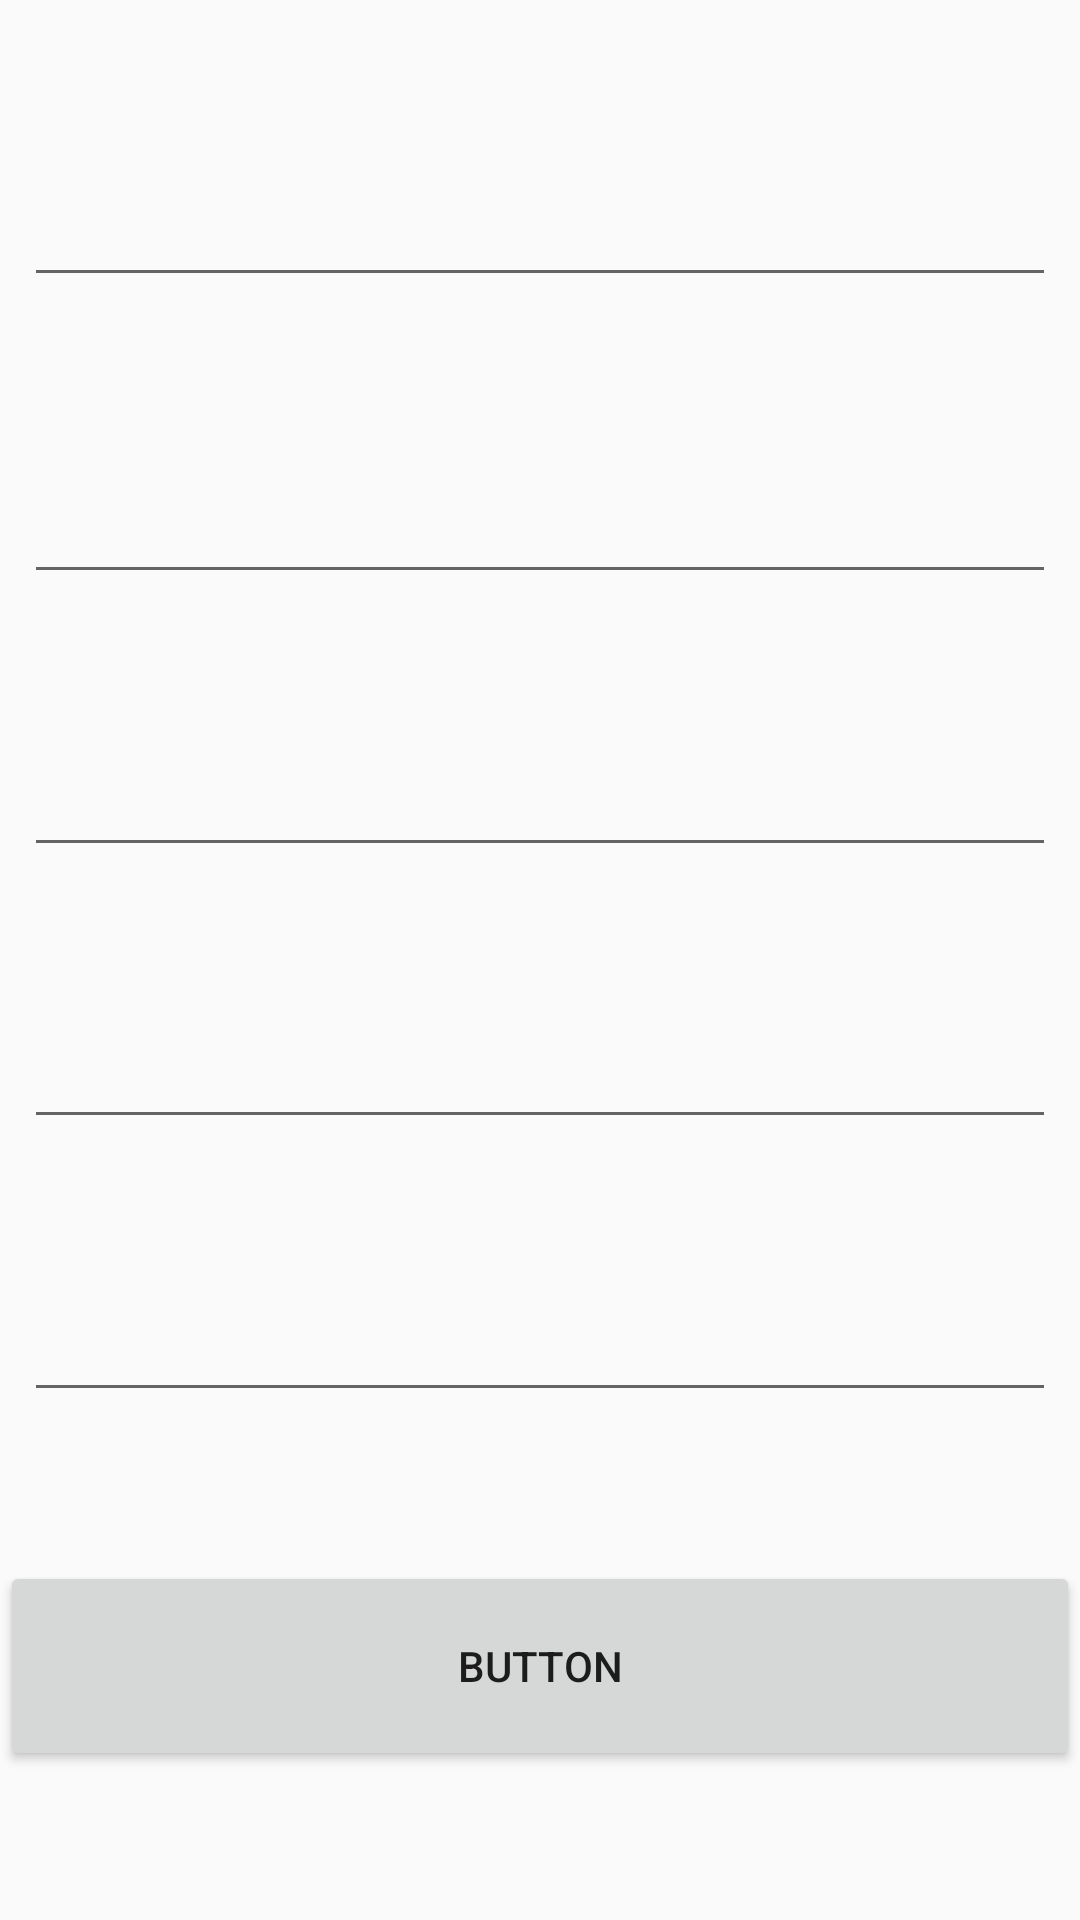

Produce the Android XML layout that renders to this screen, including the resource entries it uses.
<!-- AndroidManifest.xml: application theme AppTheme -->
<!-- res/layout/activity_student_data.xml -->
<?xml version="1.0" encoding="utf-8"?>
<android.support.constraint.ConstraintLayout xmlns:android="http://schemas.android.com/apk/res/android"
    xmlns:app="http://schemas.android.com/apk/res-auto"
    xmlns:tools="http://schemas.android.com/tools"
    android:layout_width="match_parent"
    android:layout_height="match_parent"
    tools:context="com.example.chanakafernando.sqlitetest.StudentData">

    <EditText
        android:id="@+id/tv_fName"
        android:layout_width="0dp"
        android:layout_height="wrap_content"
        android:layout_marginLeft="8dp"
        android:layout_marginRight="8dp"
        android:layout_marginTop="8dp"
        android:layout_marginBottom="8dp"
        android:ems="10"
        android:inputType="textPersonName"
        app:layout_constraintLeft_toLeftOf="parent"
        app:layout_constraintRight_toRightOf="parent"
        app:layout_constraintTop_toTopOf="parent"
        app:layout_constraintBottom_toTopOf="@+id/tv_lName"
        android:layout_marginStart="8dp"
        android:layout_marginEnd="8dp"
        app:layout_constraintHorizontal_bias="0.0"
        app:layout_constraintVertical_bias="0.055" />

    <EditText
        android:id="@+id/tv_lName"
        android:layout_width="0dp"
        android:layout_height="wrap_content"
        android:layout_marginLeft="8dp"
        android:layout_marginRight="8dp"
        android:ems="10"
        android:inputType="textPersonName"
        app:layout_constraintLeft_toLeftOf="parent"
        app:layout_constraintRight_toRightOf="parent"
        app:layout_constraintTop_toBottomOf="@+id/tv_fName"
        app:layout_constraintBottom_toTopOf="@+id/tvEmail"
        android:layout_marginStart="8dp"
        android:layout_marginEnd="8dp"
        app:layout_constraintHorizontal_bias="0.0"
        app:layout_constraintVertical_bias="0.055" />

    <EditText
        android:id="@+id/tvEmail"
        android:layout_width="0dp"
        android:layout_height="wrap_content"
        android:layout_marginLeft="8dp"
        android:layout_marginRight="8dp"
        android:ems="10"
        android:inputType="textEmailAddress"
        app:layout_constraintLeft_toLeftOf="parent"
        app:layout_constraintRight_toRightOf="parent"
        app:layout_constraintTop_toBottomOf="@+id/tv_lName"
        app:layout_constraintBottom_toTopOf="@+id/tvMobile"
        android:layout_marginStart="8dp"
        android:layout_marginEnd="8dp"
        app:layout_constraintHorizontal_bias="0.0"
        app:layout_constraintVertical_bias="0.055" />

    <EditText
        android:id="@+id/tvMobile"
        android:layout_width="0dp"
        android:layout_height="wrap_content"
        android:layout_marginLeft="8dp"
        android:layout_marginRight="8dp"
        android:ems="10"
        android:inputType="textPhonetic"
        app:layout_constraintLeft_toLeftOf="parent"
        app:layout_constraintRight_toRightOf="parent"
        app:layout_constraintTop_toBottomOf="@+id/tvEmail"
        app:layout_constraintBottom_toTopOf="@+id/tvId"
        android:layout_marginStart="8dp"
        android:layout_marginEnd="8dp"
        app:layout_constraintHorizontal_bias="0.0"
        app:layout_constraintVertical_bias="0.055" />

    <EditText
        android:id="@+id/tvId"
        android:layout_width="0dp"
        android:layout_height="wrap_content"
        android:layout_marginLeft="8dp"
        android:layout_marginRight="8dp"
        android:ems="10"
        android:inputType="textPhonetic"
        app:layout_constraintLeft_toLeftOf="parent"
        app:layout_constraintRight_toRightOf="parent"
        app:layout_constraintTop_toBottomOf="@+id/tvMobile"
        app:layout_constraintBottom_toBottomOf="@+id/btnSave"
        android:layout_marginStart="8dp"
        android:layout_marginEnd="8dp"
        app:layout_constraintHorizontal_bias="0.0"
        app:layout_constraintVertical_bias="0.055" />

    <Button
        android:id="@+id/btnSave"
        android:layout_width="match_parent"
        android:layout_height="70dp"
        android:text="Button"
        app:layout_constraintBottom_toBottomOf="parent"
        app:layout_constraintLeft_toLeftOf="parent"
        app:layout_constraintRight_toRightOf="parent"
        app:layout_constraintTop_toBottomOf="@+id/tvId"
        tools:layout_editor_absoluteX="147dp"
        tools:layout_editor_absoluteY="452dp" />


</android.support.constraint.ConstraintLayout>
<!-- resources referenced by this layout -->
<resources>
  <style name="AppTheme" parent="Theme.AppCompat.DayNight.DarkActionBar">
          
          <item name="colorPrimary">@color/colorPrimary</item>
          <item name="colorPrimaryDark">@color/colorPrimaryDark</item>
          <item name="colorAccent">@color/colorAccent</item>
      </style>
  <color name="colorPrimary">#3F51B5</color>
  <color name="colorPrimaryDark">#303F9F</color>
  <color name="colorAccent">#FF4081</color>
</resources>
